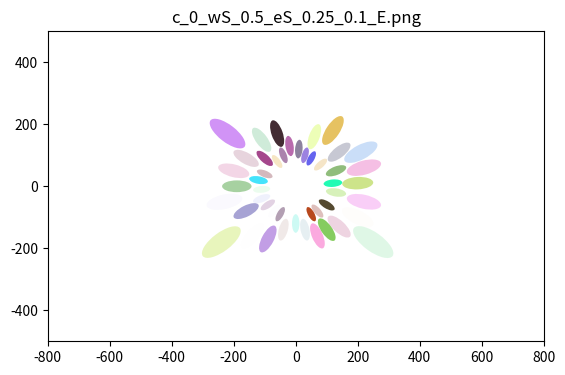

Source code (Python):
import numpy as np 
import matplotlib.pyplot as plt
from math import atan2, pi
from matplotlib.patches import Ellipse
from scipy.spatial import distance

def drawEllipse (e_posi, ka, kb, crowding_cons, newWindowSize, loop_number): 
    """
    This function allows to draw more than one ellipse. The parameter is 
    a list of coordinate (must contain at least two coordinates)
    The direction of ellipses are only radial direction,
    """
    eccentricities = []
    for i in range(len(e_posi)):
        eccentricities0 = distance.euclidean(e_posi[i], (0,0))
        eccentricities.append(eccentricities0)

    angle_deg = []
    for ang in range(len(e_posi)):
        angle_rad0 = atan2(e_posi[ang][1],e_posi[ang][0])
        angle_deg0 = angle_rad0*180/pi
        angle_deg.append(angle_deg0)
    my_e = [Ellipse(xy=e_posi[j], width=eccentricities[j]*ka*2, height=eccentricities[j]*kb*2, angle = angle_deg[j])
            for j in range(len(e_posi))]
    
    fig, ax = plt.subplots(subplot_kw={'aspect': 'equal'})
    for e in my_e:
        ax.add_artist(e)
        e.set_clip_box(ax.bbox)
        e.set_alpha(np.random.rand())
        e.set_facecolor(np.random.rand(3))
    ax.set_xlim([-800, 800])
    ax.set_ylim([-500, 500])
    ax.set_title('c_%s_wS_%s_eS_%s_%s_E.png' %(crowding_cons,newWindowSize,ka,kb))
    try:
        loop_number
    except NameError:
        var_exists = False
    else:
        var_exists = True
        plt.savefig('%s_c_%s_wS_%s_eS_%s_%s_E.png' %(loop_number,crowding_cons,newWindowSize,ka,kb))

# call the function
eposi = [(-90.0, -60.0), (140.0, 110.0), (-110.0, 150.0), (-140.0, -160.0), (130.0, -20.0), (200.0, 10.0), (200.0, -100.0), (120.0, 180.0), (-230.0, -50.0), (-200.0, 50.0), (-40.0, -140.0), (-220.0, 170.0), (-190.0, 0.0), (140.0, -130.0), (10.0, 120.0), (-100.0, 90.0), (60.0, 160.0), (30.0, 100.0), (-110.0, -10.0), (70.0, -160.0), (220.0, -50.0), (-160.0, -80.0), (250.0, -180.0), (-60.0, 170.0), (70.0, -80.0), (210.0, 110.0), (0.0, -120.0), (-90.0, -170.0), (-20.0, 130.0), (130.0, 50.0), (-160.0, 90.0), (100.0, -60.0), (-70.0, -80.0), (120.0, 10.0), (100.0, -140.0), (-240.0, -180.0), (50.0, 90.0), (80.0, 70.0), (30.0, -140.0), (-100.0, 40.0), (-110.0, -40.0), (-40.0, 100.0), (220.0, 60.0), (-50.0, -90.0), (-120.0, 20.0), (-60.0, 80.0), (50.0, -90.0)]
drawEllipse(e_posi = eposi, ka = 0.25, kb = 0.1, crowding_cons = 0, newWindowSize= 0.5, loop_number=1)







def drawEllipseT (e_posi, ka, kb, crowding_cons, newWindowSize, loop_number): 
    """
    This function allows to draw more than one ellipse. The parameter is 
    a list of coordinate (must contain at least two coordinates)
    The direction of ellipses are only radial direction,
    """
    eccentricities = []
    for i in range(len(e_posi)):
        eccentricities0 = distance.euclidean(e_posi[i], (0,0))
        eccentricities.append(eccentricities0)

    angle_deg = []
    for ang in range(len(e_posi)):
        angle_rad0 = atan2(e_posi[ang][1],e_posi[ang][0])
        angle_deg0 = angle_rad0*180/pi + 90
        angle_deg.append(angle_deg0)
    my_e = [Ellipse(xy=e_posi[j], width=eccentricities[j]*ka*2, height=eccentricities[j]*kb*2, angle = angle_deg[j]+90)
            for j in range(len(e_posi))]
    
    fig, ax = plt.subplots(subplot_kw={'aspect': 'equal'})
    for e in my_e:
        ax.add_artist(e)
        e.set_clip_box(ax.bbox)
        e.set_alpha(np.random.rand())
        e.set_facecolor(np.random.rand(3))
    ax.set_xlim([-800, 800]) #TODO
    ax.set_ylim([-500, 500]) #TODO
    ax.set_title('c_%s_wS_%s_eS_%s_%s_E.png' %(crowding_cons,newWindowSize,ka,kb))
    try:
        loop_number
    except NameError:
        var_exists = False
    else:
        var_exists = True
        plt.savefig('%s_c_%s_wS_%s_eS_%s_%s_E.png' %(loop_number,crowding_cons,newWindowSize,ka,kb))

def drawEllipse_full(e_posi):
        """
        This function allows to draw more than one ellipse. The parameter is 
        a list of coordinate (must contain at least two coordinates)
        The radial and tangential ellipses for the same coordinates are drawn.
        """
        eccentricities = []
        for i in range(len(e_posi)):
            eccentricities0 = distance.euclidean(e_posi[i], (0,0))
            eccentricities.append(eccentricities0)
        #radial
        angle_deg = []
        for ang in range(len(e_posi)):
            angle_rad0 = atan2(e_posi[ang][1],e_posi[ang][0])
            angle_deg0 = angle_rad0*180/pi
            angle_deg.append(angle_deg0)
        my_e = [Ellipse(xy=e_posi[j], width=eccentricities[j]*ka*2, height=eccentricities[j]*kb*2, angle = angle_deg[j])
                for j in range(len(e_posi))]
        
        #tangential
        angle_deg2 = []
        for ang in range(len(e_posi)):
            angle_rad0_2 = atan2(e_posi[ang][1],e_posi[ang][0])
            angle_deg0_2 = angle_rad0_2*180/pi + 90
            angle_deg2.append(angle_deg0_2)
        my_e2 = [Ellipse(xy=e_posi[j], width=eccentricities[j]*ka*2, height=eccentricities[j]*kb*2, angle = angle_deg[j]+90)
                for j in range(len(e_posi))]
        
        fig, ax = plt.subplots(subplot_kw={'aspect': 'equal'})
        for e in my_e:
            ax.add_artist(e)
            e.set_clip_box(ax.bbox)
            e.set_alpha(np.random.rand())
            e.set_facecolor(np.random.rand(3))
        for e2 in my_e2:
            ax.add_artist(e2)
            e2.set_clip_box(ax.bbox)
            e2.set_alpha(np.random.rand())
            e2.set_facecolor(np.random.rand(3))
        ax.set_xlim([-800, 800])
        ax.set_ylim([-500, 500])
        ax.set_title('wS_%s_eS_%s_%s_E.png' %(newWindowSize,ka,kb))
        try:
            loop_number
        except NameError:
            var_exists = False
        else:
            var_exists = True
            plt.savefig('%s_wS_%s_eS_%s_%s_E.png' %(loop_number,newWindowSize,ka,kb))
